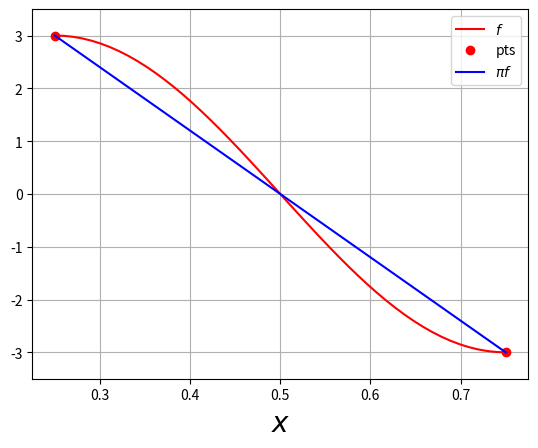

Generate this figure with matplotlib:
from __future__ import division
import numpy as np
from scipy import interpolate
import matplotlib.pyplot as plt

#fun obj
f = lambda x: 3*np.sin(2*np.pi*x)

#intervalo
x0=1/4
x1=3/4

#interp
pif = interpolate.interp1d([x0,x1],[f(x0),f(x1)])

#grafico
xpts = np.linspace(x0,x1)
plt.plot(xpts,f(xpts),color="red",label="$f$")
plt.plot([x0,x1],[f(x0),f(x1)],
         color="red",linestyle="",
         marker="o",label="pts")
plt.plot(xpts,pif(xpts),
         color="blue",label=r"$\pi f$")
plt.grid("on")
plt.xlabel(r"$x$",fontsize=20)
plt.ylim((-3.5,3.5))
plt.legend(numpoints=1)
plt.show()
